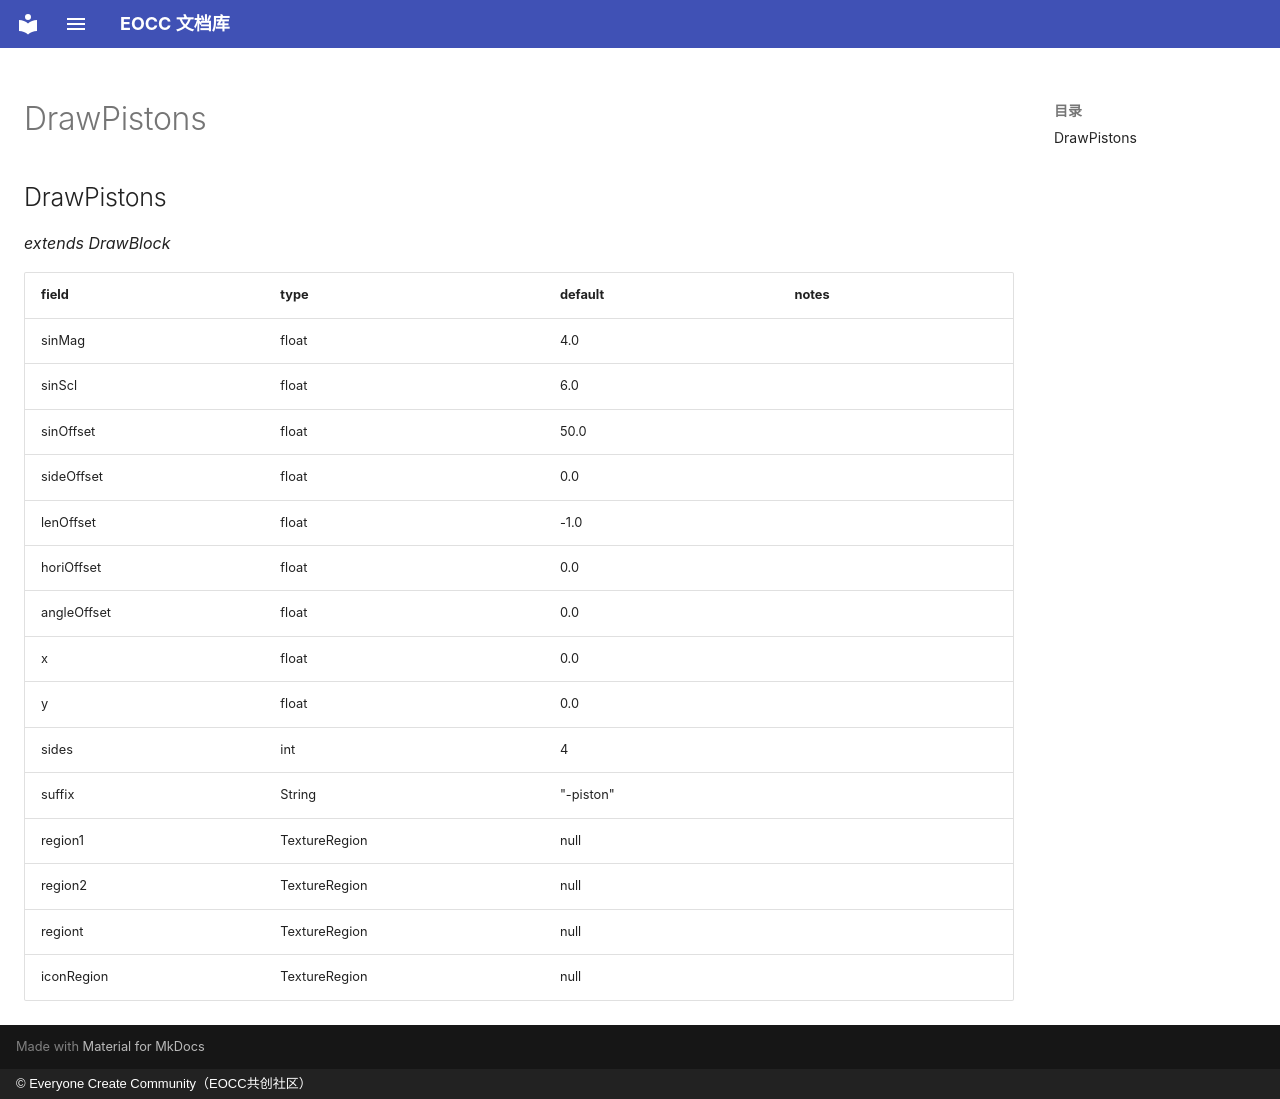

repository: eoccc/eoccc.github.io · page: wiki/mindustry/en/Modding%20Classes/DrawPistons/index.html · generator: mkdocs · copyright: © Everyone Create Community（EOCC共创社区）

# DrawPistons

## DrawPistons

*extends DrawBlock*

| field | type | default | notes |
|---|---|---|---|
| sinMag | float | 4.0 |  |
| sinScl | float | 6.0 |  |
| sinOffset | float | 50.0 |  |
| sideOffset | float | 0.0 |  |
| lenOffset | float | -1.0 |  |
| horiOffset | float | 0.0 |  |
| angleOffset | float | 0.0 |  |
| x | float | 0.0 |  |
| y | float | 0.0 |  |
| sides | int | 4 |  |
| suffix | String | "-piston" |  |
| region1 | TextureRegion | null |  |
| region2 | TextureRegion | null |  |
| regiont | TextureRegion | null |  |
| iconRegion | TextureRegion | null |  |
